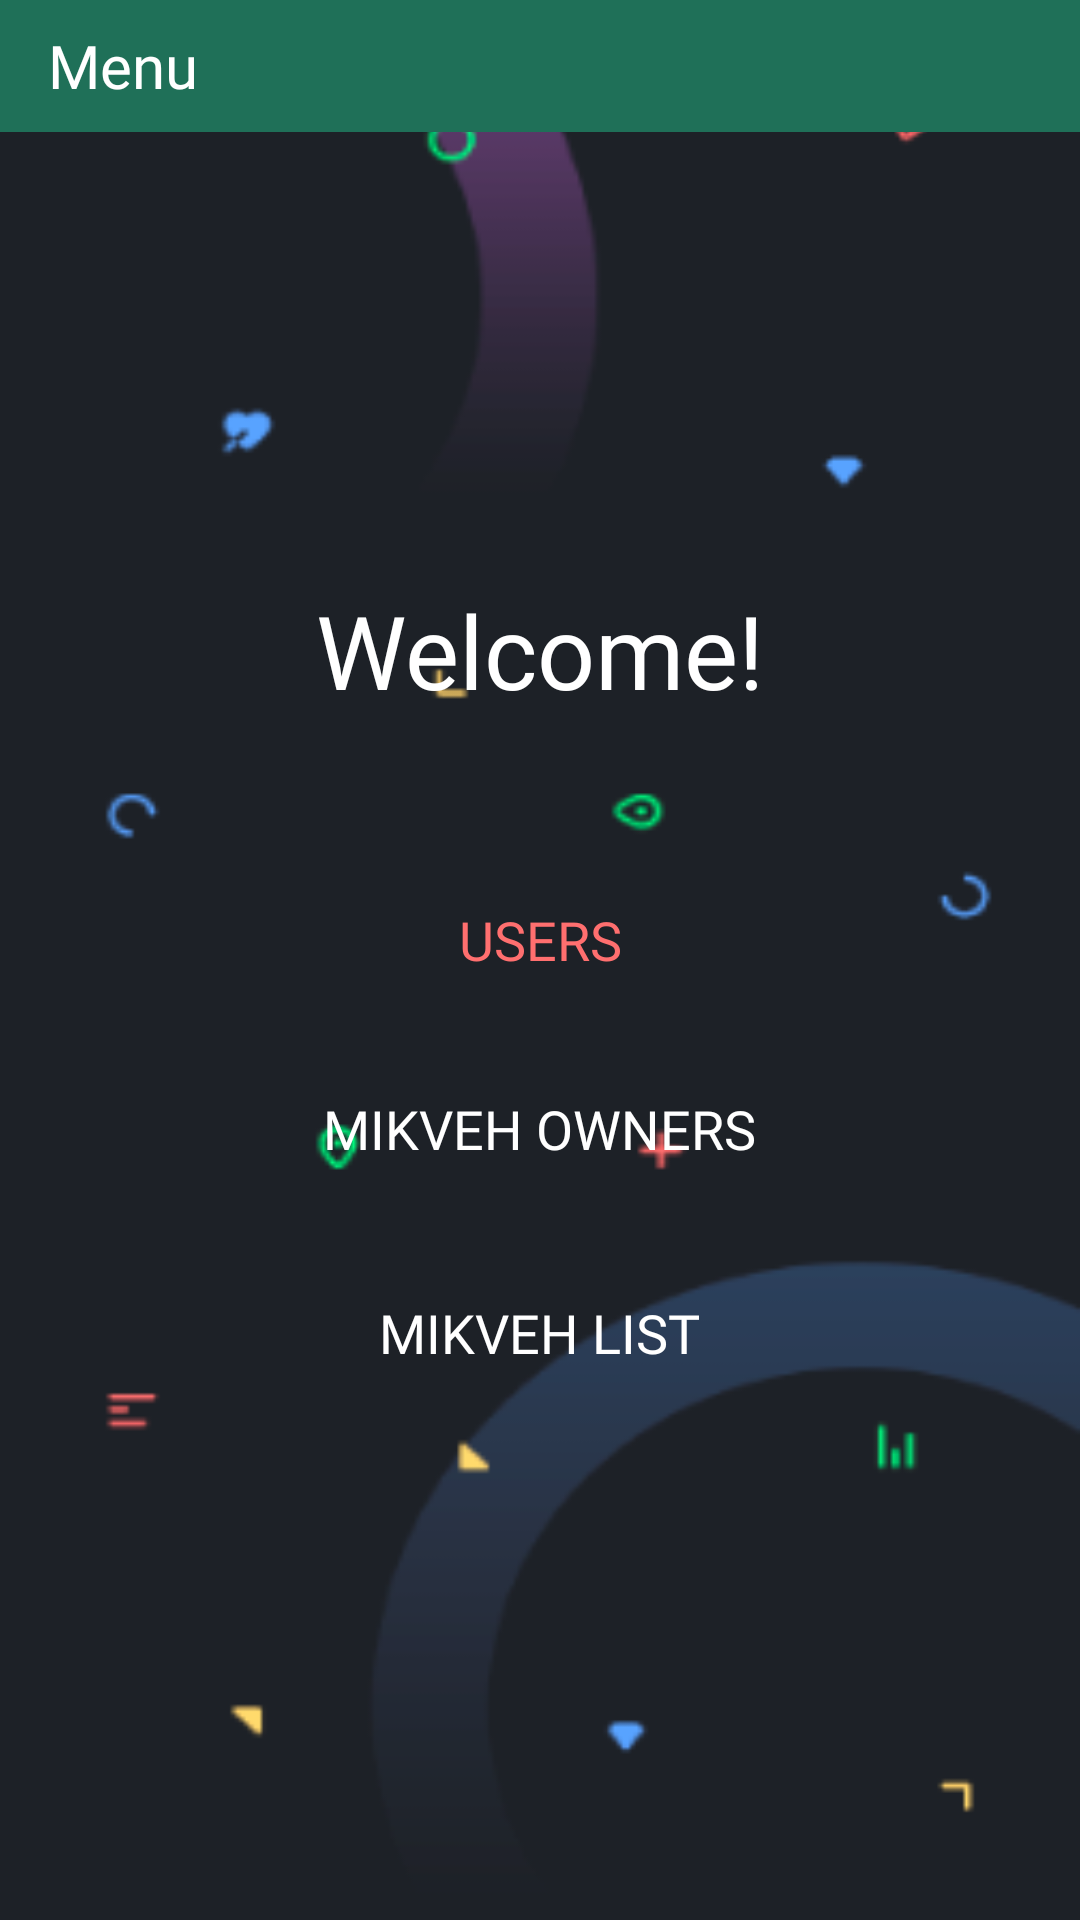

Reconstruct the res/layout file that produces this screen, plus the resources it refers to.
<!-- AndroidManifest.xml: application theme Theme.App -->
<!-- res/layout/admin_manage_app_users.xml -->
<?xml version="1.0" encoding="utf-8"?>
<LinearLayout
    xmlns:android="http://schemas.android.com/apk/res/android"
    xmlns:app="http://schemas.android.com/apk/res-auto"
    xmlns:tools="http://schemas.android.com/tools"
    android:layout_width="match_parent"
    android:layout_height="match_parent"
    android:orientation="vertical"
    android:background="@drawable/black_wallpaper"
    tools:context=".AdminManageAppUsers" >

        <include
            android:id="@+id/toolbar"
            layout="@layout/admin_toolbar_main"
            android:layout_width="match_parent"
            android:layout_height="44dp"
            android:layout_gravity="start" />

        <TextView
            android:id="@+id/admin_menu_header"
            android:layout_width="match_parent"
            android:layout_height="53dp"
            android:layout_gravity="center"
            android:layout_marginTop="150dp"
            android:fontFamily="@font/aleo_bold"
            android:text="@string/welcome"
            android:textAlignment="center"
            android:textColor="#FFFFFF"
            android:textSize="34sp"
            android:visibility="visible"/>

        <TextView
            android:id="@+id/myAdmUsername"
            android:layout_width="match_parent"
            android:layout_height="wrap_content"
            android:text=""
            android:textAlignment="center"
            android:fontFamily="@font/aleo_bold"
            android:textColor="#FFFFFF"
            android:textSize="28sp" />

        <ListView
            android:id="@+id/usersList"
            android:layout_width="match_parent"
            android:layout_height="match_parent"
            android:visibility="gone">

        </ListView>

        <LinearLayout
            android:layout_width="match_parent"
            android:layout_height="450dp"
            android:layout_gravity="center"
            android:orientation="vertical">


                <Button
                    android:id="@+id/users_button"
                    android:layout_width="180dp"
                    android:layout_height="wrap_content"
                    android:layout_gravity="center"
                    android:layout_marginTop="5dp"
                    android:background="@drawable/rounded_corner"
                    android:fontFamily="@font/suez_one"
                    android:text="Users"
                    android:textColor="#ff6f6f"
                    android:textSize="18sp"
                    android:visibility="visible"
                    app:backgroundTint="#ffda6c" />

                <Button
                    android:id="@+id/owners_button"
                    android:layout_width="wrap_content"
                    android:layout_height="wrap_content"
                    android:layout_gravity="center"
                    android:layout_marginTop="15dp"
                    android:background="@drawable/rounded_corner"
                    android:fontFamily="@font/suez_one"
                    android:text="Mikveh Owners"
                    android:textColor="@color/white"
                    android:textSize="18sp"
                    android:visibility="visible"
                    app:backgroundTint="#673f72" />

                <Button
                    android:id="@+id/mikveh_button"
                    android:layout_width="wrap_content"
                    android:layout_height="wrap_content"
                    android:layout_gravity="center"
                    android:layout_marginTop="20dp"
                    android:background="@drawable/rounded_corner"
                    android:fontFamily="@font/suez_one"
                    android:text="Mikveh List"
                    android:textColor="@color/white"
                    android:textSize="18sp"
                    android:visibility="visible"
                    app:backgroundTint="@color/design_default_color_error" />

        </LinearLayout>


</LinearLayout>
<!-- res/layout/admin_toolbar_main.xml (included above) -->
<?xml version="1.0" encoding="utf-8"?>
<androidx.appcompat.widget.Toolbar xmlns:android="http://schemas.android.com/apk/res/android"
    xmlns:app="http://schemas.android.com/apk/res-auto"
    android:layout_width="match_parent"
    android:layout_height="wrap_content"
    android:background="#1F7058"
    app:titleTextColor="@color/white">

    <TextView
        android:id="@+id/toolbar_title"
        style="@style/TextAppearance.AppCompat.Widget.ActionBar.Title"
        android:layout_width="wrap_content"
        android:layout_height="wrap_content"
        android:layout_gravity="left"
        android:fontFamily="@font/aleo_bold"
        android:text="@string/menu"
        android:textColor="@android:color/white" />

</androidx.appcompat.widget.Toolbar>
<!-- resources referenced by this layout -->
<resources>
  <color name="white">#FFFFFFFF</color>
  <!-- drawable black_wallpaper: png bitmap (drawable, 27326 bytes) -->
  <string name="menu">Menu</string>
  <string name="welcome">Welcome!</string>
  <style name="Theme.App" parent="Theme.MaterialComponents.DayNight.NoActionBar">
          
          <item name="colorPrimary">@color/purple_500</item>
          <item name="colorPrimaryVariant">@color/purple_700</item>
          <item name="colorOnPrimary">@color/white</item>
          
          <item name="colorSecondary">@color/teal_200</item>
          <item name="colorSecondaryVariant">@color/teal_700</item>
          <item name="colorOnSecondary">@color/black</item>
          
          <item name="android:statusBarColor" tools:targetApi="l">?attr/colorOnSecondary</item>
          
      </style>
  <color name="purple_500">#FF6200EE</color>
  <color name="purple_700">#FF3700B3</color>
  <color name="teal_200">#FF03DAC5</color>
  <color name="teal_700">#FF018786</color>
  <color name="black">#FF000000</color>
</resources>
